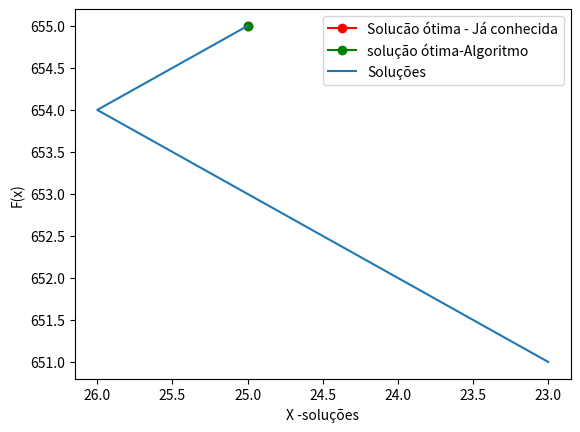

Here is the Python script that generated this plot:
#Alunos:
# [redacted]
# [redacted]
# [redacted]
#Algoritimo Simullated Anneling para a maximização da função objetivo -x**2+50*x +30
import random,math
import numpy  as np
from matplotlib import pyplot as plt
NUMBITS =8#numero de bits maximo
Nint = 10
t0 = 500
tf = 10
alpha = 0.81
solucoesx= []
solucoesy= []
f_x = []
temperaturas = []

def get_vizinhos(x):
    y = []
    x = bin(x)
    x = list(x)
    k = x.copy()
    if(len(x)-2<NUMBITS):

        for i in range(abs(NUMBITS - (len(x)-2))):
            x.insert(2,'0')
            k = x.copy()
    for i in range(2,len(x)):
        if x[i]=='0' :
            k[i]  ='1'
            y.append(k)
        elif x[i]=='1':
             k[i]  ='0'
             y.append(k)

        k = x.copy()

    x = random.choice(y)
    x = ''.join(x)
    return int(x,2)

#função objetivo
def f(x):
    return -x**2+50*x +30

def  simulated_anneling(f,alpha,Nint,t_0,s,tf):
    s_otimo = s
    iterT = 0
    t = t_0
    while(t>tf):
        while(iterT<Nint):
            iterT  =iterT +1
            s_linha = get_vizinhos(s)
            delta = f(s_linha)  - f(s)
            print(f'f({s_linha}) = {f(s_linha)}'+ ' , '+f"f({s}) = {f(s)}",f" s_otimo = {s_otimo}")
            if(delta>0):
                s = s_linha
                if(f(s_linha)>f(s_otimo)):s_otimo = s_linha
            else:
                x = random.random()
                if(pow(x<(math.e),(-delta/t))):s = s_linha
        solucoesy.append(f(s_otimo))
        solucoesx.append(s_otimo)
        t = alpha*t#resfriamento
        iterT = 0
    s = s_otimo

    return s

def main():
    s = 50#de acordo com os bits
    k = simulated_anneling(f,alpha,Nint,t0,s,tf)
    print()
    print("Solução ótima:"+str(k))
    plt.plot(25,f(25),color='red',marker ='o',label = 'Solucão ótima - Já conhecida')
    plt.plot(k,f(k),color='green',marker ='o',label = 'solução ótima-Algoritmo')
    plt.plot(solucoesx,solucoesy,label ='Soluções')
    plt.ylabel('F(x)')
    plt.xlabel('X -soluções')
    plt.gca().invert_xaxis()
    plt.legend()

    plt.show()
main()
